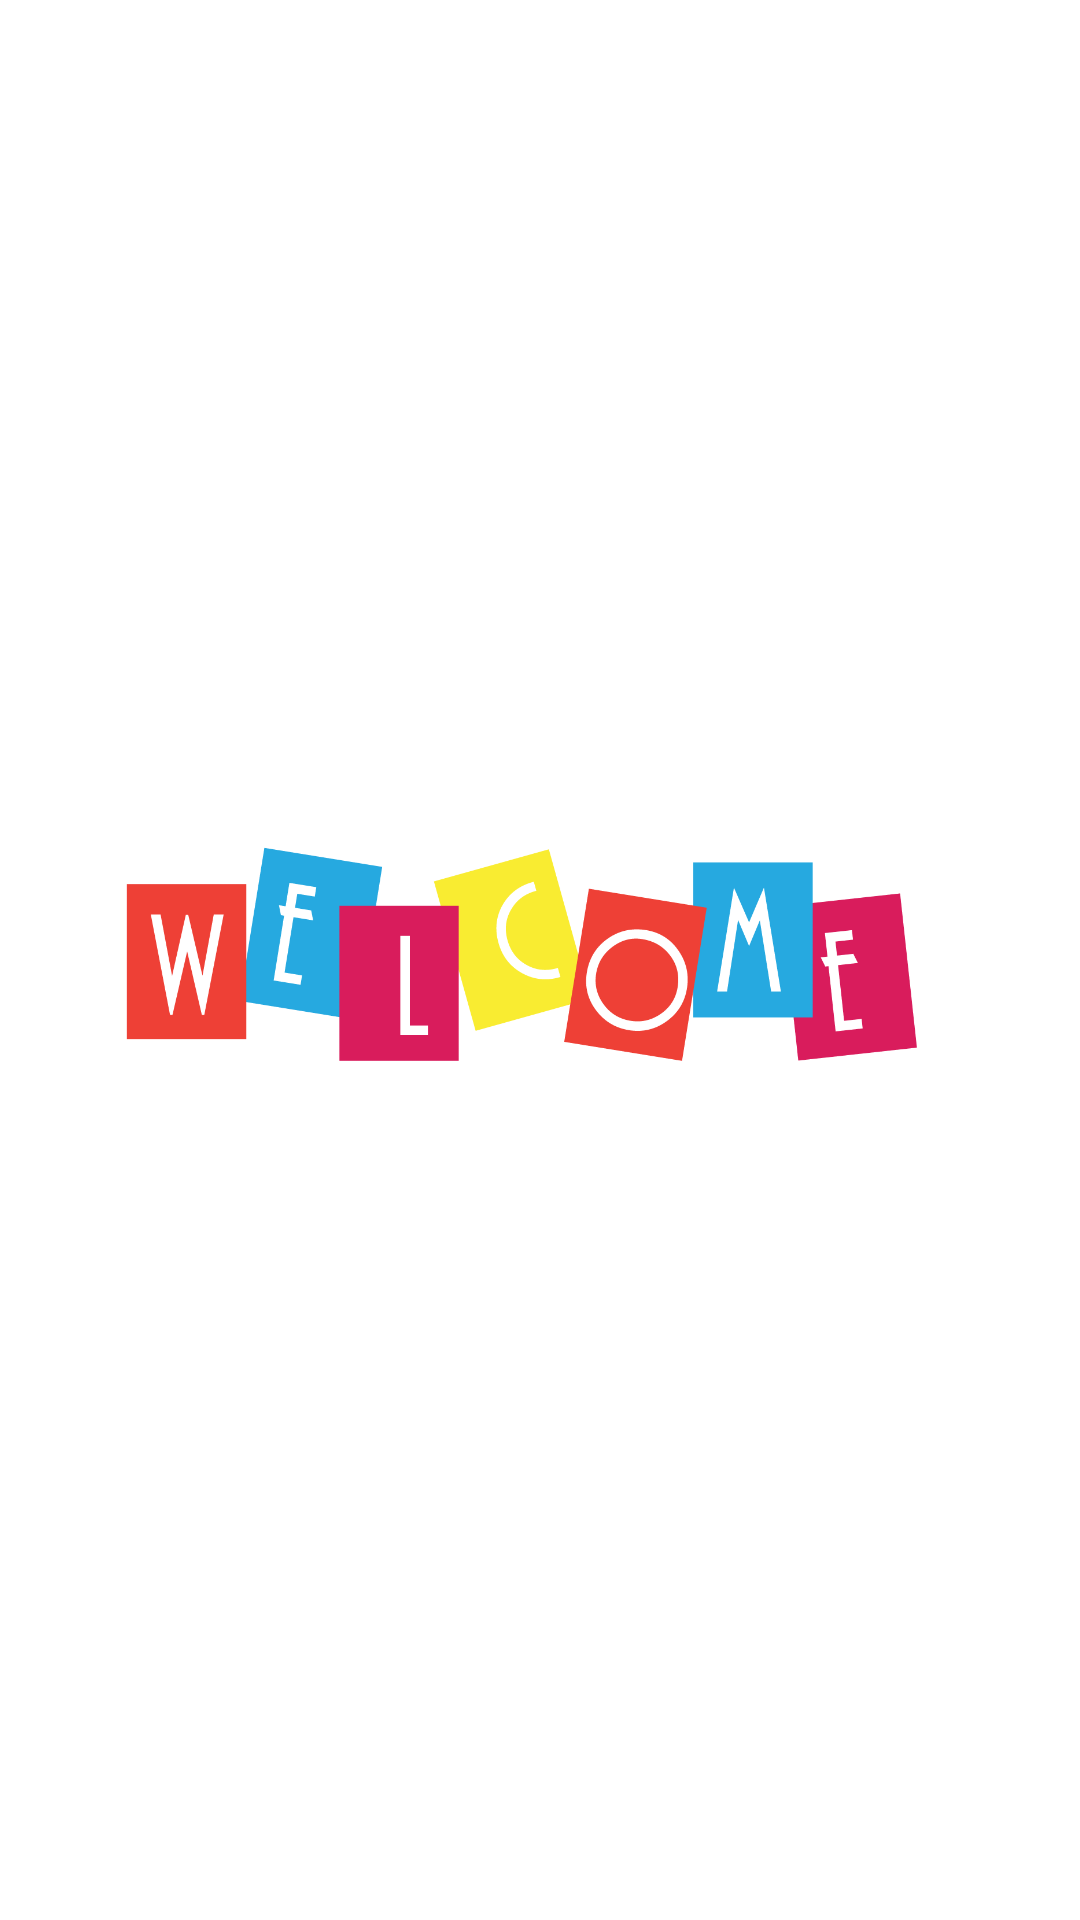

Write the Android layout XML for this screen, with the resource values it uses.
<!-- AndroidManifest.xml: application theme Theme.SchoolAttendanceApp -->
<!-- res/layout/activity_splash.xml -->
<?xml version="1.0" encoding="utf-8"?>
<androidx.appcompat.widget.LinearLayoutCompat xmlns:android="http://schemas.android.com/apk/res/android"
    xmlns:app="http://schemas.android.com/apk/res-auto"
    xmlns:tools="http://schemas.android.com/tools"
    android:layout_width="match_parent"
    android:layout_height="match_parent"
    tools:context=".SplashActivity"
    android:orientation="vertical"
    android:gravity="center">

    <androidx.appcompat.widget.AppCompatImageView
        android:layout_width="300dp"
        android:layout_height="100dp"
        android:src="@drawable/img"/>

</androidx.appcompat.widget.LinearLayoutCompat>
<!-- resources referenced by this layout -->
<resources>
  <!-- drawable img: png bitmap (drawable, 23177 bytes) -->
  <style name="Theme.SchoolAttendanceApp" parent="Theme.MaterialComponents.DayNight.NoActionBar">
          
          <item name="colorPrimary">#027CFF</item>
          <item name="colorPrimaryVariant">#005CE6</item>
          <item name="colorOnPrimary">#035FFF</item>
          
          <item name="colorSecondary">#027CFF</item>
          <item name="colorSecondaryVariant">#005CE6</item>
          <item name="colorOnSecondary">#035FFF</item>
          
          <item name="android:statusBarColor" tools:targetApi="l">?attr/colorPrimaryVariant</item>
          
      </style>
</resources>
